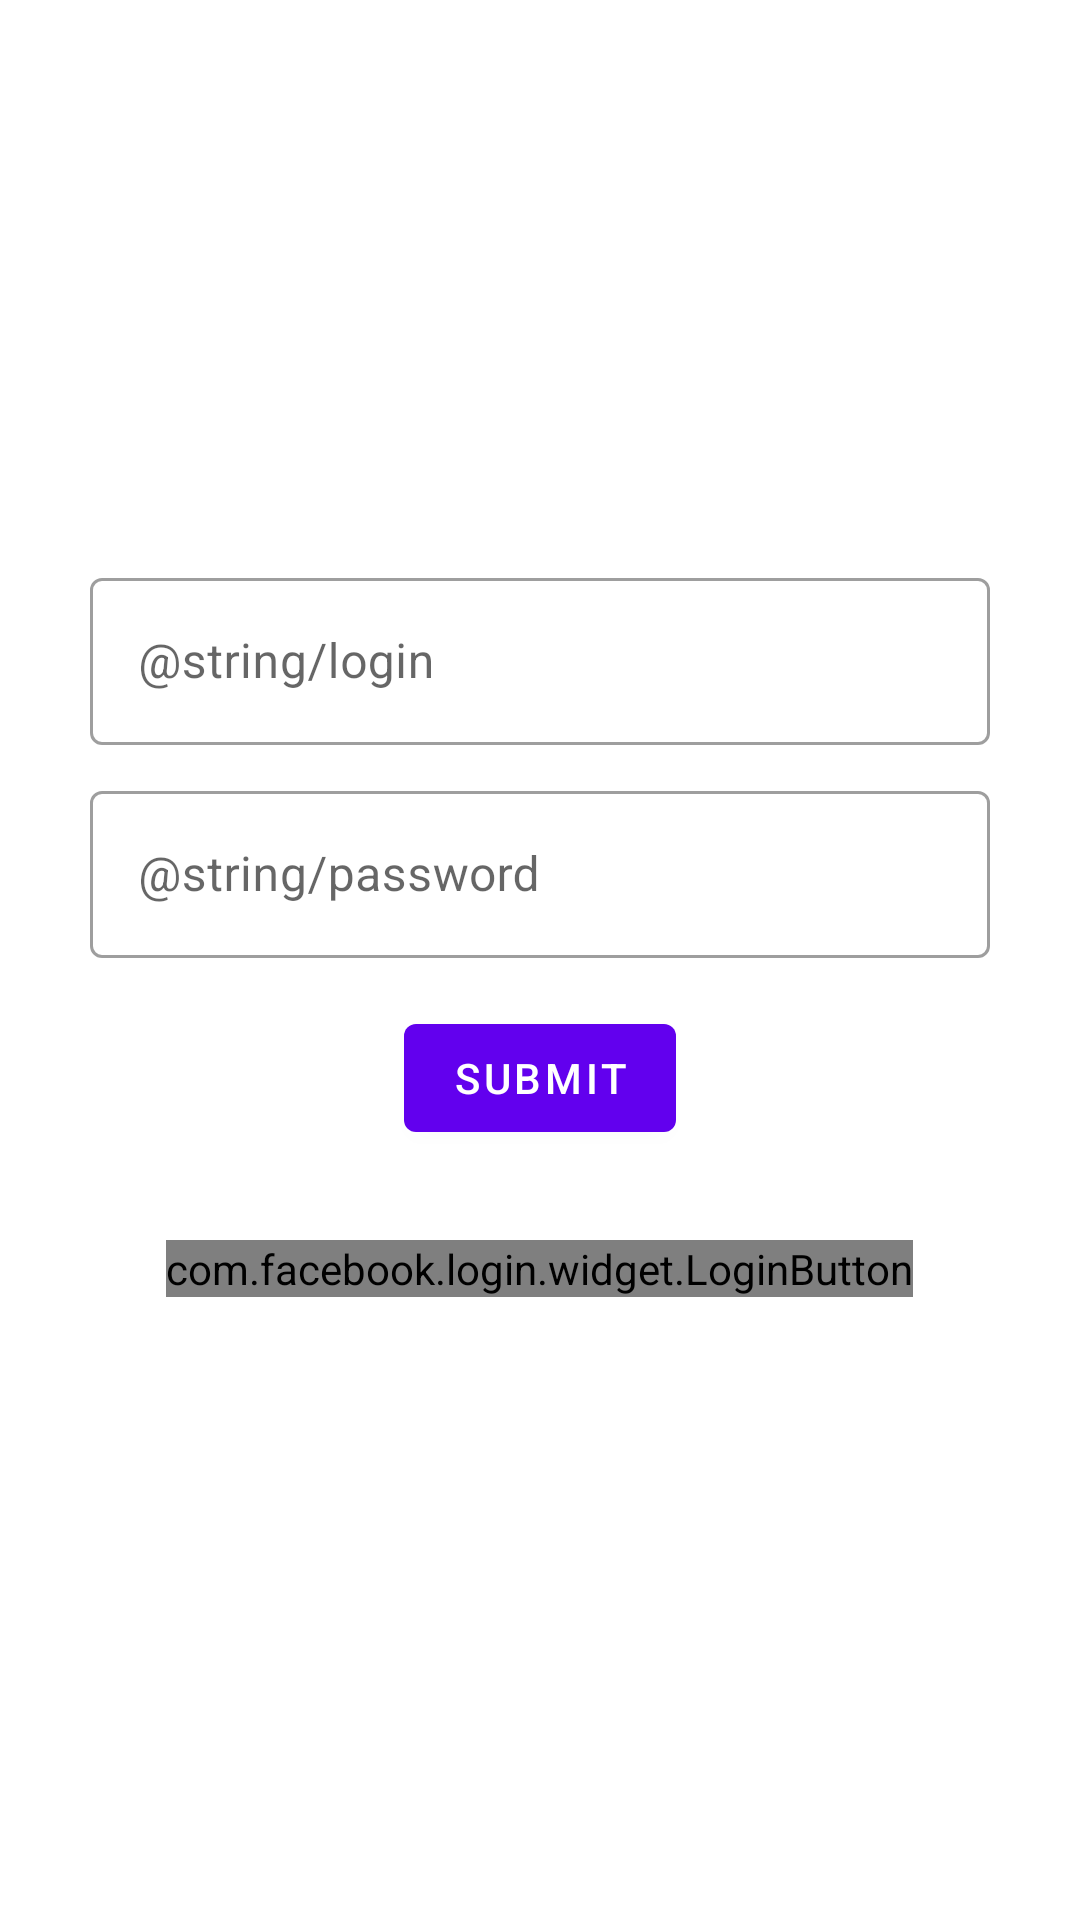

Layout XML and referenced resources for this Android screen:
<!-- AndroidManifest.xml: application theme AppTheme -->
<!-- res/layout/fragment_login.xml -->
<?xml version="1.0" encoding="utf-8"?>
<androidx.appcompat.widget.LinearLayoutCompat xmlns:android="http://schemas.android.com/apk/res/android"
    xmlns:tools="http://schemas.android.com/tools"
    android:layout_width="match_parent"
    android:layout_height="match_parent"
    android:orientation="vertical"
    android:gravity="center"
    tools:context=".ui.login.LoginFragment">

    <com.google.android.material.textfield.TextInputLayout
        android:layout_width="match_parent"
        android:layout_height="wrap_content"
        android:layout_marginStart="@dimen/text_input_layout_margin_horizontal"
        android:layout_marginEnd="@dimen/text_input_layout_margin_horizontal"
        style="@style/Widget.MaterialComponents.TextInputLayout.OutlinedBox"
        android:layout_marginTop="@dimen/text_input_layout_margin_vertical">
        <com.google.android.material.textfield.TextInputEditText
            android:id="@+id/login_et"
            android:layout_width="match_parent"
            android:layout_height="wrap_content"
            android:hint="@string/login"/>
    </com.google.android.material.textfield.TextInputLayout>

    <com.google.android.material.textfield.TextInputLayout
        android:layout_width="match_parent"
        android:layout_height="wrap_content"
        android:layout_marginStart="@dimen/text_input_layout_margin_horizontal"
        android:layout_marginEnd="@dimen/text_input_layout_margin_horizontal"
        style="@style/Widget.MaterialComponents.TextInputLayout.OutlinedBox"
        android:layout_marginTop="@dimen/text_input_layout_margin_vertical">
        <com.google.android.material.textfield.TextInputEditText
            android:id="@+id/password_et"
            android:layout_width="match_parent"
            android:layout_height="wrap_content"
            android:hint="@string/password"/>
    </com.google.android.material.textfield.TextInputLayout>

    <com.google.android.material.button.MaterialButton
        android:id="@+id/login_submit_btn"
        android:layout_width="wrap_content"
        android:layout_height="wrap_content"
        android:text="@string/label_submit"
        android:layout_marginTop="@dimen/large_margin"/>

    <com.facebook.login.widget.LoginButton
        android:id="@+id/fb_login_button"
        android:layout_width="wrap_content"
        android:layout_height="wrap_content"
        android:layout_gravity="center_horizontal"
        android:layout_marginTop="30dp"
        android:layout_marginBottom="30dp" />

</androidx.appcompat.widget.LinearLayoutCompat>
<!-- resources referenced by this layout -->
<resources>
  <dimen name="large_margin">16dp</dimen>
  <dimen name="text_input_layout_margin_horizontal">30dp</dimen>
  <dimen name="text_input_layout_margin_vertical">10dp</dimen>
  <string name="label_submit">Submit</string>
  <style name="AppTheme" parent="Theme.MaterialComponents.Light.NoActionBar">
          
          <item name="colorPrimary">@color/colorPrimary</item>
          <item name="colorPrimaryDark">@color/colorPrimaryDark</item>
          <item name="colorAccent">@color/colorAccent</item>
      </style>
  <!-- not gathered from this repository: default colours our renderer supplied (Android Studio template values) -->
  <color name="colorPrimary">#FF6200EE</color>
  <color name="colorPrimaryDark">#FF3700B3</color>
  <color name="colorAccent">#FF03DAC5</color>
</resources>
